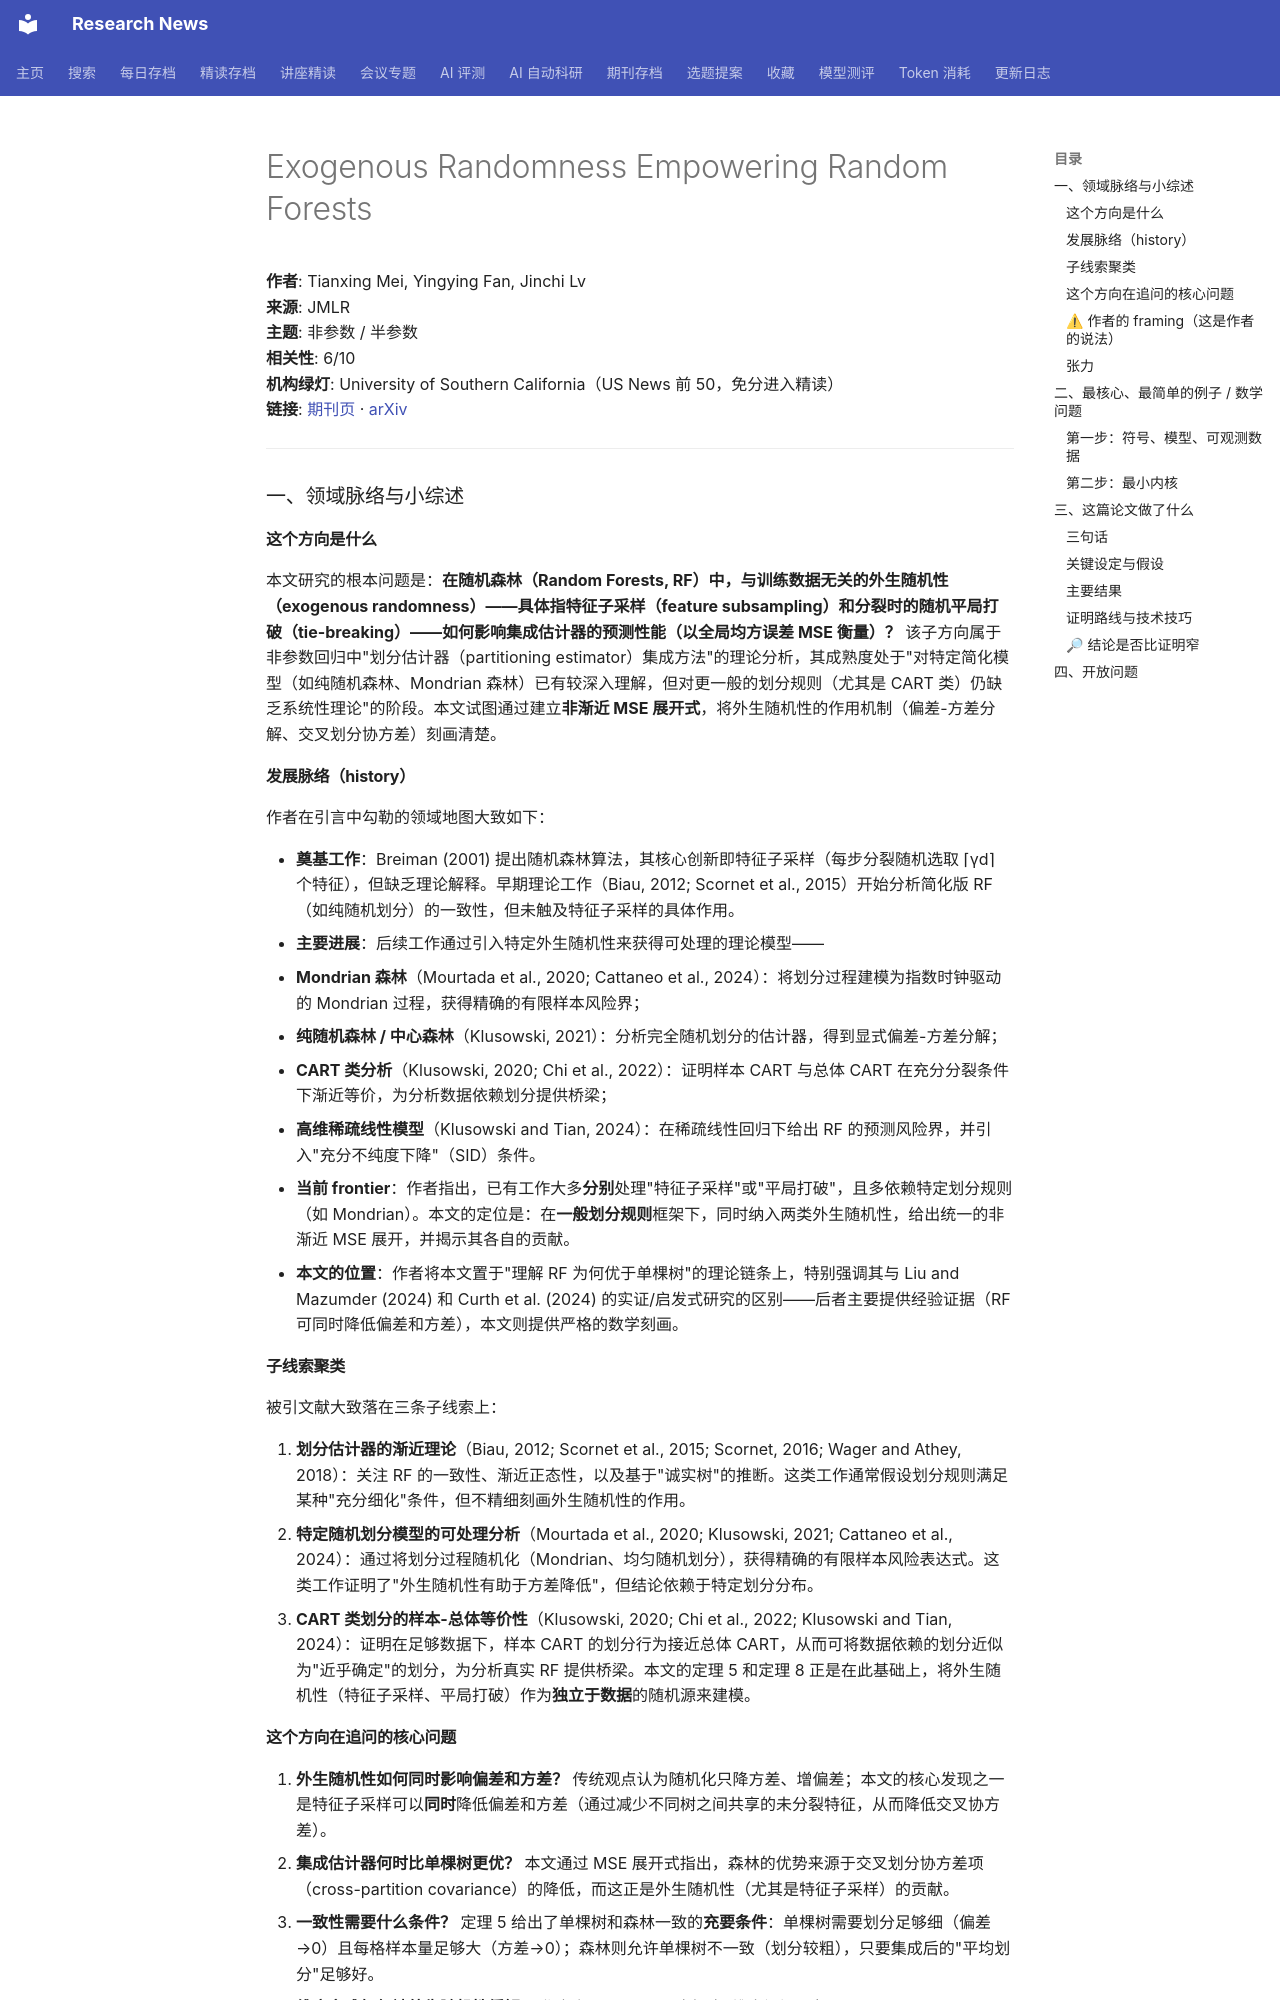

repository: cxy0714/research-news · page: deep_reads/2026-10-10-jmlr_v27_25-0247/index.html · generator: mkdocs

# Exogenous Randomness Empowering Random Forests

**作者**: Tianxing Mei, Yingying Fan, Jinchi Lv  
**来源**: JMLR  
**主题**: 非参数 / 半参数  
**相关性**: 6/10  
**机构绿灯**: University of Southern California（US News 前 50，免分进入精读）  
**链接**: [期刊页](https://www.jmlr.org/papers/v27/25-0247.html) · [arXiv](https://arxiv.org/abs/2411.07554)

---

### 一、领域脉络与小综述

#### 这个方向是什么

本文研究的根本问题是：**在随机森林（Random Forests, RF）中，与训练数据无关的外生随机性（exogenous randomness）——具体指特征子采样（feature subsampling）和分裂时的随机平局打破（tie-breaking）——如何影响集成估计器的预测性能（以全局均方误差 MSE 衡量）？** 该子方向属于非参数回归中"划分估计器（partitioning estimator）集成方法"的理论分析，其成熟度处于"对特定简化模型（如纯随机森林、Mondrian 森林）已有较深入理解，但对更一般的划分规则（尤其是 CART 类）仍缺乏系统性理论"的阶段。本文试图通过建立**非渐近 MSE 展开式**，将外生随机性的作用机制（偏差-方差分解、交叉划分协方差）刻画清楚。

#### 发展脉络（history）

作者在引言中勾勒的领域地图大致如下：

- **奠基工作**：Breiman (2001) 提出随机森林算法，其核心创新即特征子采样（每步分裂随机选取 ⌈γd⌉ 个特征），但缺乏理论解释。早期理论工作（Biau, 2012; Scornet et al., 2015）开始分析简化版 RF（如纯随机划分）的一致性，但未触及特征子采样的具体作用。
- **主要进展**：后续工作通过引入特定外生随机性来获得可处理的理论模型——
  - **Mondrian 森林**（Mourtada et al., 2020; Cattaneo et al., 2024）：将划分过程建模为指数时钟驱动的 Mondrian 过程，获得精确的有限样本风险界；
  - **纯随机森林 / 中心森林**（Klusowski, 2021）：分析完全随机划分的估计器，得到显式偏差-方差分解；
  - **CART 类分析**（Klusowski, 2020; Chi et al., 2022）：证明样本 CART 与总体 CART 在充分分裂条件下渐近等价，为分析数据依赖划分提供桥梁；
  - **高维稀疏线性模型**（Klusowski and Tian, 2024）：在稀疏线性回归下给出 RF 的预测风险界，并引入"充分不纯度下降"（SID）条件。
- **当前 frontier**：作者指出，已有工作大多**分别**处理"特征子采样"或"平局打破"，且多依赖特定划分规则（如 Mondrian）。本文的定位是：在**一般划分规则**框架下，同时纳入两类外生随机性，给出统一的非渐近 MSE 展开，并揭示其各自的贡献。
- **本文的位置**：作者将本文置于"理解 RF 为何优于单棵树"的理论链条上，特别强调其与 Liu and Mazumder (2024) 和 Curth et al. (2024) 的实证/启发式研究的区别——后者主要提供经验证据（RF 可同时降低偏差和方差），本文则提供严格的数学刻画。

#### 子线索聚类

被引文献大致落在三条子线索上：

1. **划分估计器的渐近理论**（Biau, 2012; Scornet et al., 2015; Scornet, 2016; Wager and Athey, 2018）：关注 RF 的一致性、渐近正态性，以及基于"诚实树"的推断。这类工作通常假设划分规则满足某种"充分细化"条件，但不精细刻画外生随机性的作用。
2. **特定随机划分模型的可处理分析**（Mourtada et al., 2020; Klusowski, 2021; Cattaneo et al., 2024）：通过将划分过程随机化（Mondrian、均匀随机划分），获得精确的有限样本风险表达式。这类工作证明了"外生随机性有助于方差降低"，但结论依赖于特定划分分布。
3. **CART 类划分的样本-总体等价性**（Klusowski, 2020; Chi et al., 2022; Klusowski and Tian, 2024）：证明在足够数据下，样本 CART 的划分行为接近总体 CART，从而可将数据依赖的划分近似为"近乎确定"的划分，为分析真实 RF 提供桥梁。本文的定理 5 和定理 8 正是在此基础上，将外生随机性（特征子采样、平局打破）作为**独立于数据**的随机源来建模。

#### 这个方向在追问的核心问题

1. **外生随机性如何同时影响偏差和方差？** 传统观点认为随机化只降方差、增偏差；本文的核心发现之一是特征子采样可以**同时**降低偏差和方差（通过减少不同树之间共享的未分裂特征，从而降低交叉协方差）。
2. **集成估计器何时比单棵树更优？** 本文通过 MSE 展开式指出，森林的优势来源于交叉划分协方差项（cross-partition covariance）的降低，而这正是外生随机性（尤其是特征子采样）的贡献。
3. **一致性需要什么条件？** 定理 5 给出了单棵树和森林一致的**充要条件**：单棵树需要划分足够细（偏差→0）且每格样本量足够大（方差→0）；森林则允许单棵树不一致（划分较粗），只要集成后的"平均划分"足够好。
4. **维度灾难如何被外生随机性缓解？** 作者在 Remark 12 中提出"维度祝福"（blessing of dimensionality）：在高维浅树（l/d → 0）情形下，特征子采样使得不同树倾向于在不同特征上分裂，从而降低树间相关性，方差项随 d 增大而减小。
